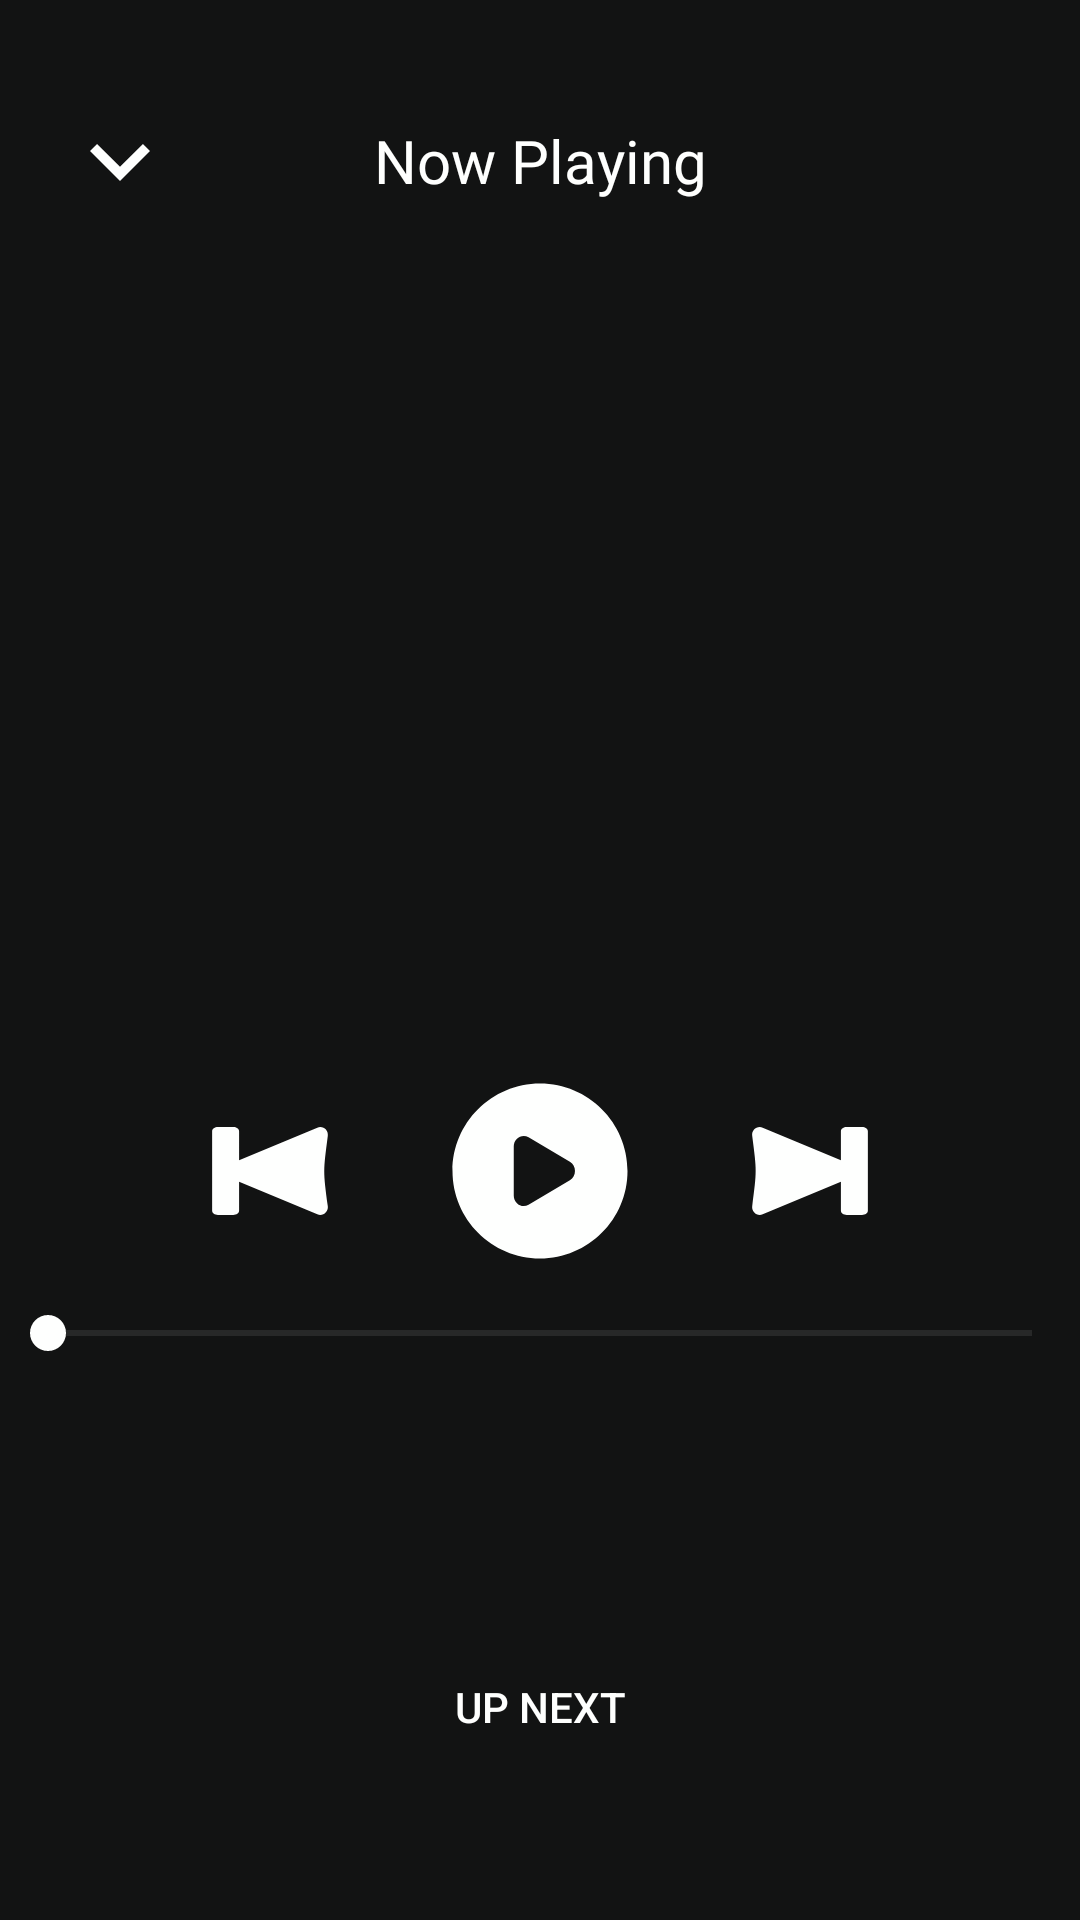

Android layout source for this screen:
<!-- AndroidManifest.xml: application theme Theme.Tunesy -->
<!-- res/layout/fragment_player.xml -->
<?xml version="1.0" encoding="utf-8"?>
<androidx.coordinatorlayout.widget.CoordinatorLayout xmlns:android="http://schemas.android.com/apk/res/android"
    xmlns:app="http://schemas.android.com/apk/res-auto"
    xmlns:tools="http://schemas.android.com/tools"
    android:layout_width="match_parent"
    android:layout_height="match_parent"
    android:background="@color/primary_black"
    android:id="@+id/fpMainContainerCL"
    tools:context=".main.fragments.PlayerFragment">

    <androidx.constraintlayout.widget.ConstraintLayout
        android:id="@+id/constraintLayout"
        android:layout_width="match_parent"
        android:layout_height="match_parent">

        <TextView
            android:id="@+id/fpFragmentTitleTV"
            android:layout_width="wrap_content"
            android:layout_height="wrap_content"
            android:layout_marginTop="40dp"
            android:fontFamily="@font/roboto_medium"
            android:text="@string/now_playing"
            android:textSize="20sp"
            app:layout_constraintEnd_toEndOf="parent"
            app:layout_constraintStart_toStartOf="parent"
            app:layout_constraintTop_toTopOf="parent" />

        <ImageButton
            android:id="@+id/fpClosePlayerFragmentIB"
            android:layout_width="40dp"
            android:layout_height="40dp"
            android:layout_marginStart="20dp"
            android:adjustViewBounds="true"
            android:background="@android:color/transparent"
            android:contentDescription="@string/image_desc"
            android:scaleType="centerCrop"
            android:src="@drawable/expand_icon"
            app:layout_constraintBottom_toBottomOf="@id/fpFragmentTitleTV"
            app:layout_constraintStart_toStartOf="parent"
            app:layout_constraintTop_toTopOf="@id/fpFragmentTitleTV"
            app:tint="@color/primary_white_clickable" />


        <SeekBar
            android:id="@+id/fpPlayingTrackProgressSB"
            android:layout_width="0dp"
            android:layout_height="wrap_content"
            app:layout_constraintVertical_bias=".6"
            android:thumbTint="@color/primary_white"
            android:progressTint="@color/primary_white"
            android:progressBackgroundTint="#4DFEFFFE"
            app:layout_constraintBottom_toBottomOf="parent"
            app:layout_constraintEnd_toEndOf="parent"
            app:layout_constraintStart_toStartOf="parent"
            app:layout_constraintTop_toBottomOf="@+id/fpPlayingPlaylistArtworkContainerRV" />

        <TextView
            android:id="@+id/fpPlayingTrackPlayedProgressTV"
            android:layout_width="wrap_content"
            android:layout_height="wrap_content"
            android:layout_marginStart="15dp"
            android:layout_marginTop="5dp"
            android:textColor="@color/secondary_white"
            app:layout_constraintStart_toStartOf="@id/fpPlayingTrackProgressSB"
            app:layout_constraintTop_toBottomOf="@id/fpPlayingTrackProgressSB" />

        <TextView
            android:id="@+id/fpPlayingTrackDurationTV"
            android:layout_width="wrap_content"
            android:layout_height="wrap_content"
            android:layout_marginTop="5dp"
            android:layout_marginEnd="15dp"
            android:textColor="@color/secondary_white"
            app:layout_constraintEnd_toEndOf="@id/fpPlayingTrackProgressSB"
            app:layout_constraintTop_toBottomOf="@id/fpPlayingTrackProgressSB" />


        <androidx.appcompat.widget.AppCompatButton
            android:id="@+id/fpUpNextBtn"
            android:layout_width="wrap_content"
            android:layout_height="wrap_content"
            android:background="@drawable/transparent_clickable_bg"
            android:text="@string/up_next"
            android:textAllCaps="true"
            android:textColor="@color/primary_white_clickable"
            app:layout_constraintVertical_bias=".7"
            app:layout_constraintTop_toTopOf="@id/fpPlayingTrackProgressSB"
            app:layout_constraintBottom_toBottomOf="parent"
            app:layout_constraintEnd_toEndOf="parent"
            app:layout_constraintStart_toStartOf="parent" />

        <androidx.constraintlayout.helper.widget.Flow
            android:id="@+id/fpPlayerActionButtonContainerFlow"
            android:layout_width="wrap_content"
            android:layout_height="wrap_content"
            android:layout_marginBottom="10dp"
            app:constraint_referenced_ids="fpSkipPreviousIB,fpPlayingTrackPlayPauseIB,fpSkipNextIB"
            app:flow_horizontalGap="30dp"
            app:layout_constraintBottom_toTopOf="@+id/fpPlayingTrackProgressSB"
            app:layout_constraintEnd_toEndOf="parent"
            app:layout_constraintStart_toStartOf="parent"
            app:layout_constraintTop_toTopOf="@+id/fpPlayingTrackPlayPauseIB" />

        <ImageButton
            android:id="@+id/fpSkipPreviousIB"
            android:layout_width="50dp"
            android:layout_height="50dp"
            android:scaleType="centerCrop"
            android:adjustViewBounds="true"
            android:background="@android:color/transparent"
            android:contentDescription="@string/image_desc"
            android:src="@drawable/skip_previous_icon"
            app:tint="@color/primary_white_clickable" />

        <ImageButton
            android:id="@+id/fpPlayingTrackPlayPauseIB"
            android:layout_width="70dp"
            android:layout_height="70dp"
            android:scaleType="centerCrop"
            android:adjustViewBounds="true"
            android:background="@android:color/transparent"
            android:contentDescription="@string/image_desc"
            android:src="@drawable/play_in_circle_transparent"
            app:tint="@color/primary_white_clickable" />

        <ImageButton
            android:id="@+id/fpSkipNextIB"
            android:layout_width="50dp"
            android:layout_height="50dp"
            android:scaleType="centerCrop"
            android:adjustViewBounds="true"
            android:background="@android:color/transparent"
            android:contentDescription="@string/image_desc"
            android:src="@drawable/skip_next_icon"
            app:tint="@color/primary_white_clickable" />

        <TextView
            android:id="@+id/fpPlayingTrackArtistsTV"
            android:layout_width="0dp"
            android:layout_height="wrap_content"
            android:layout_marginBottom="20dp"
            android:fontFamily="@font/poppins_medium"
            android:textAlignment="center"
            android:textColor="@color/secondary_white"
            app:layout_constraintBottom_toTopOf="@+id/fpPlayerActionButtonContainerFlow"
            app:layout_constraintEnd_toEndOf="parent"
            app:layout_constraintStart_toStartOf="parent" />

        <TextView
            android:id="@+id/fpPlayingTrackTitleTV"
            android:layout_width="0dp"
            android:layout_height="wrap_content"
            android:layout_marginBottom="10dp"
            android:fontFamily="@font/roboto_regular"
            android:textAlignment="center"
            android:textColor="@color/primary_white"
            android:textSize="16sp"
            app:layout_constraintBottom_toTopOf="@+id/fpPlayingTrackArtistsTV"
            app:layout_constraintEnd_toEndOf="parent"
            app:layout_constraintStart_toStartOf="parent" />

        <androidx.recyclerview.widget.RecyclerView
            android:id="@+id/fpPlayingPlaylistArtworkContainerRV"
            android:layout_width="0dp"
            android:layout_height="wrap_content"
            android:layout_marginTop="20dp"
            android:alpha="0"
            android:orientation="horizontal"
            app:layout_constraintVertical_bias=".15"
            app:layoutManager="androidx.recyclerview.widget.LinearLayoutManager"
            app:layout_constraintBottom_toTopOf="@+id/fpUpNextBtn"
            app:layout_constraintEnd_toEndOf="parent"
            app:layout_constraintStart_toStartOf="parent"
            app:layout_constraintTop_toBottomOf="@+id/fpFragmentTitleTV" />

    </androidx.constraintlayout.widget.ConstraintLayout>




</androidx.coordinatorlayout.widget.CoordinatorLayout>
<!-- resources referenced by this layout -->
<resources>
  <color name="primary_black">#121313</color>
  <color name="primary_white">#fefffe</color>
  <color name="secondary_white">#b4b4b4</color>
  <!-- drawable expand_icon (drawable) -->
  <vector xmlns:android="http://schemas.android.com/apk/res/android"
      android:height="30dp" android:tint="#000000" android:viewportHeight="24"
      android:viewportWidth="24" android:width="30dp">
        
      <path android:fillColor="@android:color/white" android:pathData="M16.59,8.59L12,13.17 7.41,8.59 6,10l6,6 6,-6z"/>
      
  </vector>
  <!-- drawable play_in_circle_transparent (drawable) -->
  <vector xmlns:android="http://schemas.android.com/apk/res/android" android:height="50dp" android:viewportHeight="24" android:viewportWidth="24" android:width="50dp">
        
      <path android:fillColor="#1C274C" android:fillType="evenOdd" android:pathData="M12,22C17.523,22 22,17.523 22,12C22,6.477 17.523,2 12,2C6.477,2 2,6.477 2,12C2,17.523 6.477,22 12,22ZM10.693,15.846L15.414,13.059C16.195,12.597 16.195,11.403 15.414,10.941L10.693,8.154C9.934,7.706 9,8.289 9,9.213V14.787C9,15.71 9.934,16.294 10.693,15.846Z"/>
      
  </vector>
  <!-- drawable skip_next_icon (drawable) -->
  <vector xmlns:android="http://schemas.android.com/apk/res/android" android:height="40dp" android:viewportHeight="512" android:viewportWidth="512" android:width="40dp">
        
      <path android:fillColor="#000000" android:pathData="M84.41,106c-15.63,0.1 -27.67,13.8 -25.69,29.3 16,124 16,117.4 0,241.4 -2.54,19.8 17.33,35 35.79,27.3L361.5,292.9v98.8c0,7.9 8.9,14.2 20,14.3h52c11.1,-0.1 20,-6.4 20,-14.3V120.2c-0.1,-7.8 -9,-14.1 -20,-14.2h-52c-11,0.1 -19.9,6.4 -20,14.2v98.9L94.51,108c-3.2,-1.3 -6.63,-2 -10.1,-2z"/>
      
  </vector>
  <!-- drawable skip_previous_icon (drawable) -->
  <vector xmlns:android="http://schemas.android.com/apk/res/android" android:height="40dp" android:viewportHeight="512" android:viewportWidth="512" android:width="40dp">
        
      <path android:fillColor="#000000" android:pathData="M427.6,106c15.6,0.1 27.7,13.8 25.7,29.3 -16,124 -16,117.4 0,241.4 2.5,19.8 -17.4,35 -35.8,27.3l-267,-111.1v98.8c0,7.9 -8.9,14.2 -20,14.3H78.49c-11.1,-0.1 -20,-6.4 -20,-14.3V120.2c0.1,-7.8 9,-14.1 20,-14.2h52.01c11,0.1 19.9,6.4 20,14.2v98.9l267,-111.1c3.2,-1.3 6.6,-2 10.1,-2z"/>
      
  </vector>
  <!-- drawable transparent_clickable_bg (drawable) -->
  <?xml version="1.0" encoding="utf-8"?>
  <selector xmlns:android="http://schemas.android.com/apk/res/android">
      <item android:state_pressed="true">
          <shape android:shape="rectangle">
              <solid android:color="#0DFFFFFF"/>
              <corners android:radius="5dp"/>
          </shape>
      </item>
  
      <item android:state_pressed="false">
          <shape android:shape="rectangle">
              <solid android:color="@android:color/transparent"/>
              <corners android:radius="5dp"/>
          </shape>
      </item>
  
  </selector>
  <string name="image_desc">Image</string>
  <string name="now_playing">Now Playing</string>
  <string name="up_next">Up Next</string>
  <style name="Theme.Tunesy" parent="Theme.Material3.Dark.NoActionBar">
          <item name="android:textColor">@color/primary_white</item>
      </style>
</resources>
